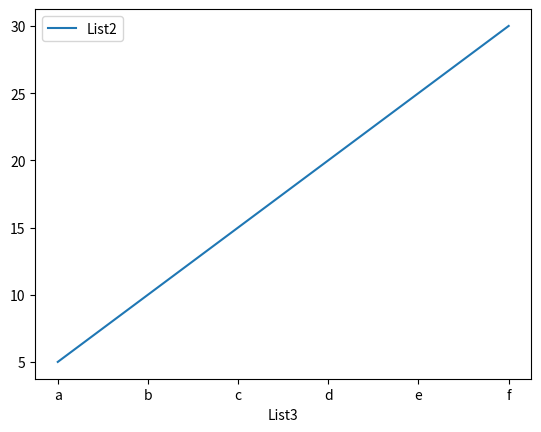

This chart was generated by the following Python code:
import pandas as pd
import matplotlib.pyplot as plt

# Create a dataframe using three lists
df = pd.DataFrame(
	{'List1': [ 1 , 2 , 3 , 4 , 5 , 6 ],
	'List2': [ 5 , 10 , 15 , 20 , 25 , 30 ],
	'List3': [ 'a' , 'b' , 'c' , 'd' , 'e' , 'f' ]})

# print(df)
#    List1  List2 List3
# 0      1      5     a
# 1      2     10     b
# 2      3     15     c
# 3      4     20     d
# 4      5     25     e
# 5      6     30     f


# use plot() method on the dataframe.
# List3 is in the x-axis and List2 in the y-axis
df.plot( 'List3' , 'List2' )

plt.show()